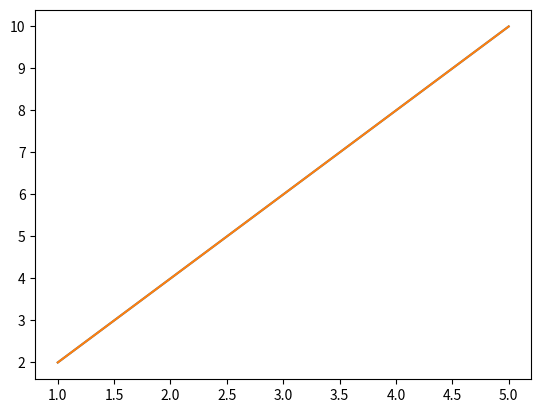

This chart was generated by the following Python code:
import matplotlib.pyplot as plt
%matplotlib inline

# Create some data
x = [1, 2, 3, 4, 5]
y = [2, 4, 6, 8, 10]

# Create a plot
plt.plot(x, y)

# Display the plot inline in the notebook
plt.show()


import matplotlib.pyplot as plt
import os
os.system("pip install ipympl")
%matplotlib widget

# Create some data
x = [1, 2, 3, 4, 5]
y = [2, 4, 6, 8, 10]

# Create a plot
plt.plot(x, y)

# Display the plot interactively in the notebook
plt.show()

!pip install ipympl